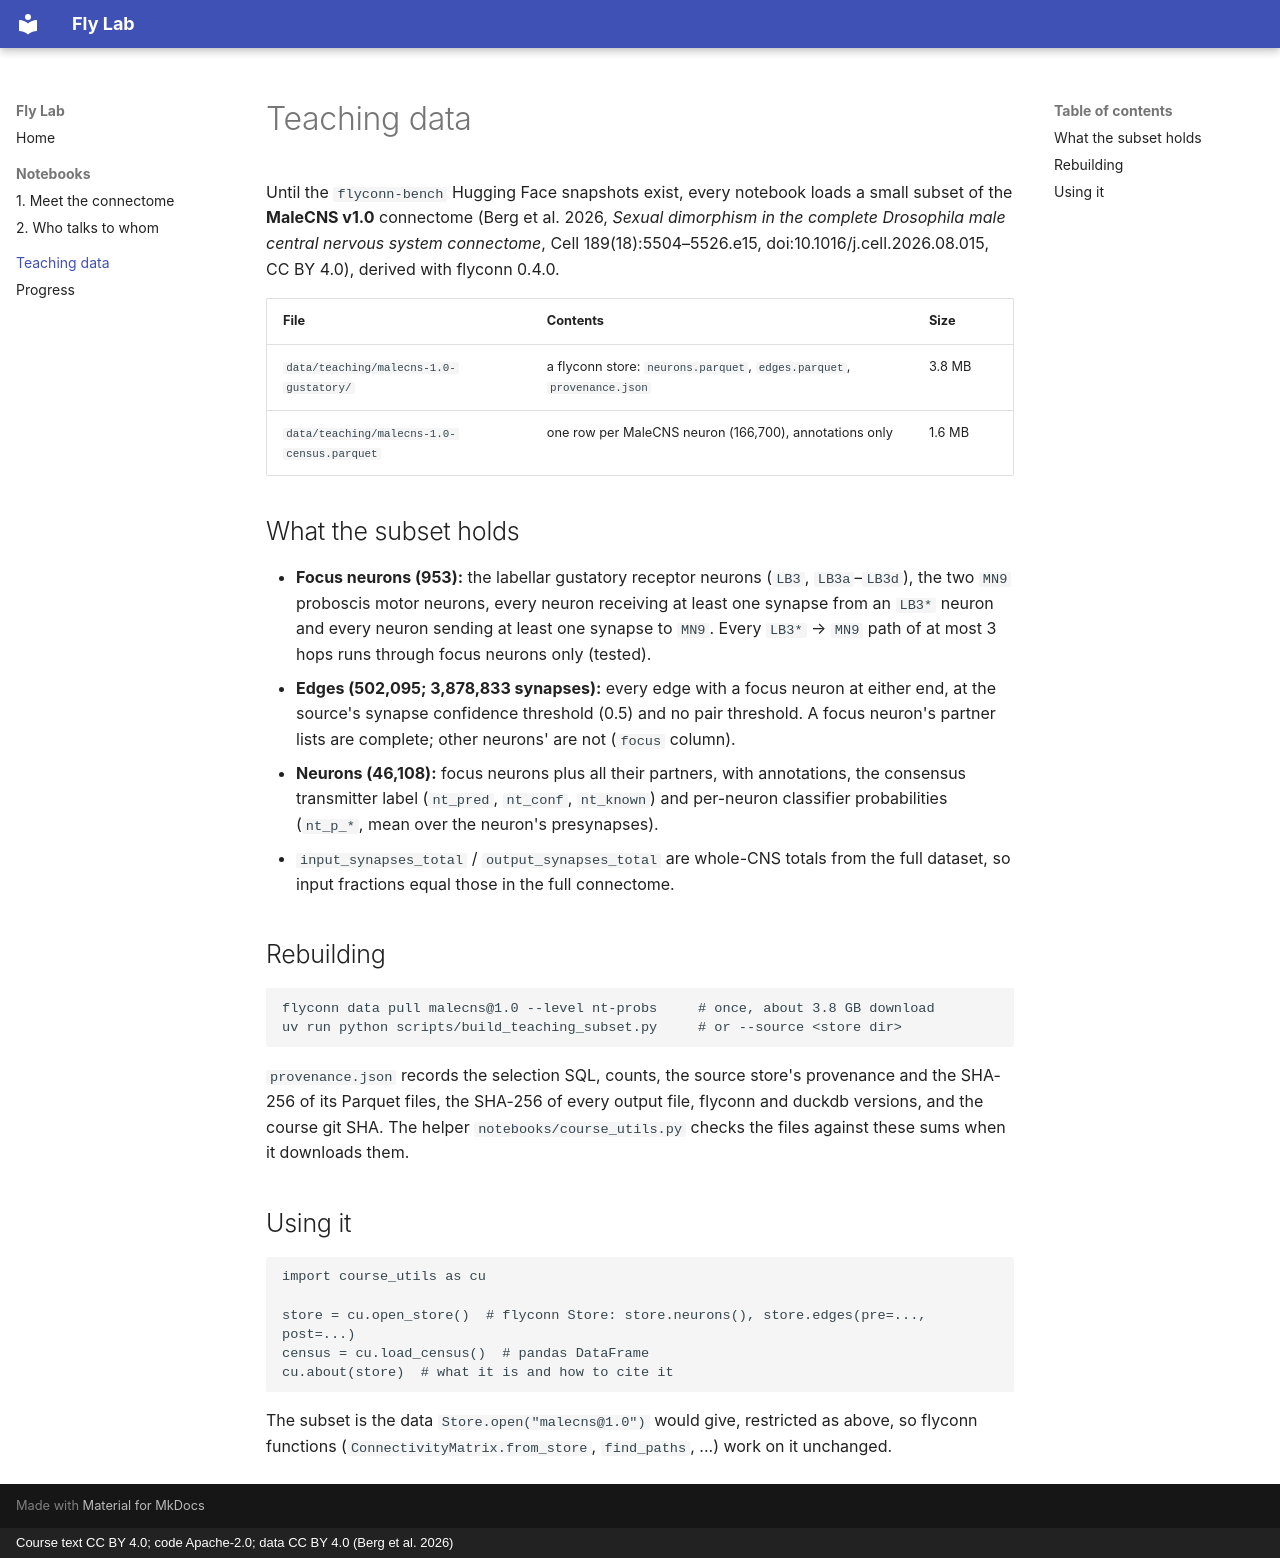

repository: moiz-lakkadkutta/flyconn-course · page: data/index.html · generator: mkdocs · copyright: Course text CC BY 4.0; code Apache-2.0; data CC BY 4.0 (Berg et al. 2026)

# Teaching data

Until the `flyconn-bench` Hugging Face snapshots exist, every notebook loads a small subset of
the **MaleCNS v1.0** connectome (Berg et al. 2026, *Sexual dimorphism in the complete
Drosophila male central nervous system connectome*, Cell 189(18):5504–5526.e15,
doi:10.1016/j.cell.2026.08.015, CC BY 4.0), derived with flyconn 0.4.0.

| File | Contents | Size |
|---|---|---|
| `data/teaching/malecns-1.0-gustatory/` | a flyconn store: `neurons.parquet`, `edges.parquet`, `provenance.json` | 3.8 MB |
| `data/teaching/malecns-1.0-census.parquet` | one row per MaleCNS neuron (166,700), annotations only | 1.6 MB |

## What the subset holds

- **Focus neurons (953):** the labellar gustatory receptor neurons (`LB3`, `LB3a`–`LB3d`), the
  two `MN9` proboscis motor neurons, every neuron receiving at least one synapse from an
  `LB3*` neuron and every neuron sending at least one synapse to `MN9`. Every
  `LB3*` → `MN9` path of at most 3 hops runs through focus neurons only (tested).
- **Edges (502,095; 3,878,833 synapses):** every edge with a focus neuron at either end, at
  the source's synapse confidence threshold (0.5) and no pair threshold. A focus neuron's
  partner lists are complete; other neurons' are not (`focus` column).
- **Neurons (46,108):** focus neurons plus all their partners, with annotations, the consensus
  transmitter label (`nt_pred`, `nt_conf`, `nt_known`) and per-neuron classifier probabilities
  (`nt_p_*`, mean over the neuron's presynapses).
- `input_synapses_total` / `output_synapses_total` are whole-CNS totals from the full dataset,
  so input fractions equal those in the full connectome.

## Rebuilding

```bash
flyconn data pull malecns@1.0 --level nt-probs     # once, about 3.8 GB download
uv run python scripts/build_teaching_subset.py     # or --source <store dir>
```

`provenance.json` records the selection SQL, counts, the source store's provenance and the
SHA-256 of its Parquet files, the SHA-256 of every output file, flyconn and duckdb versions,
and the course git SHA. The helper `notebooks/course_utils.py` checks the files against these
sums when it downloads them.

## Using it

```python
import course_utils as cu

store = cu.open_store()  # flyconn Store: store.neurons(), store.edges(pre=..., post=...)
census = cu.load_census()  # pandas DataFrame
cu.about(store)  # what it is and how to cite it
```

The subset is the data `Store.open("malecns@1.0")` would give, restricted as above, so
flyconn functions (`ConnectivityMatrix.from_store`, `find_paths`, ...) work on it unchanged.
